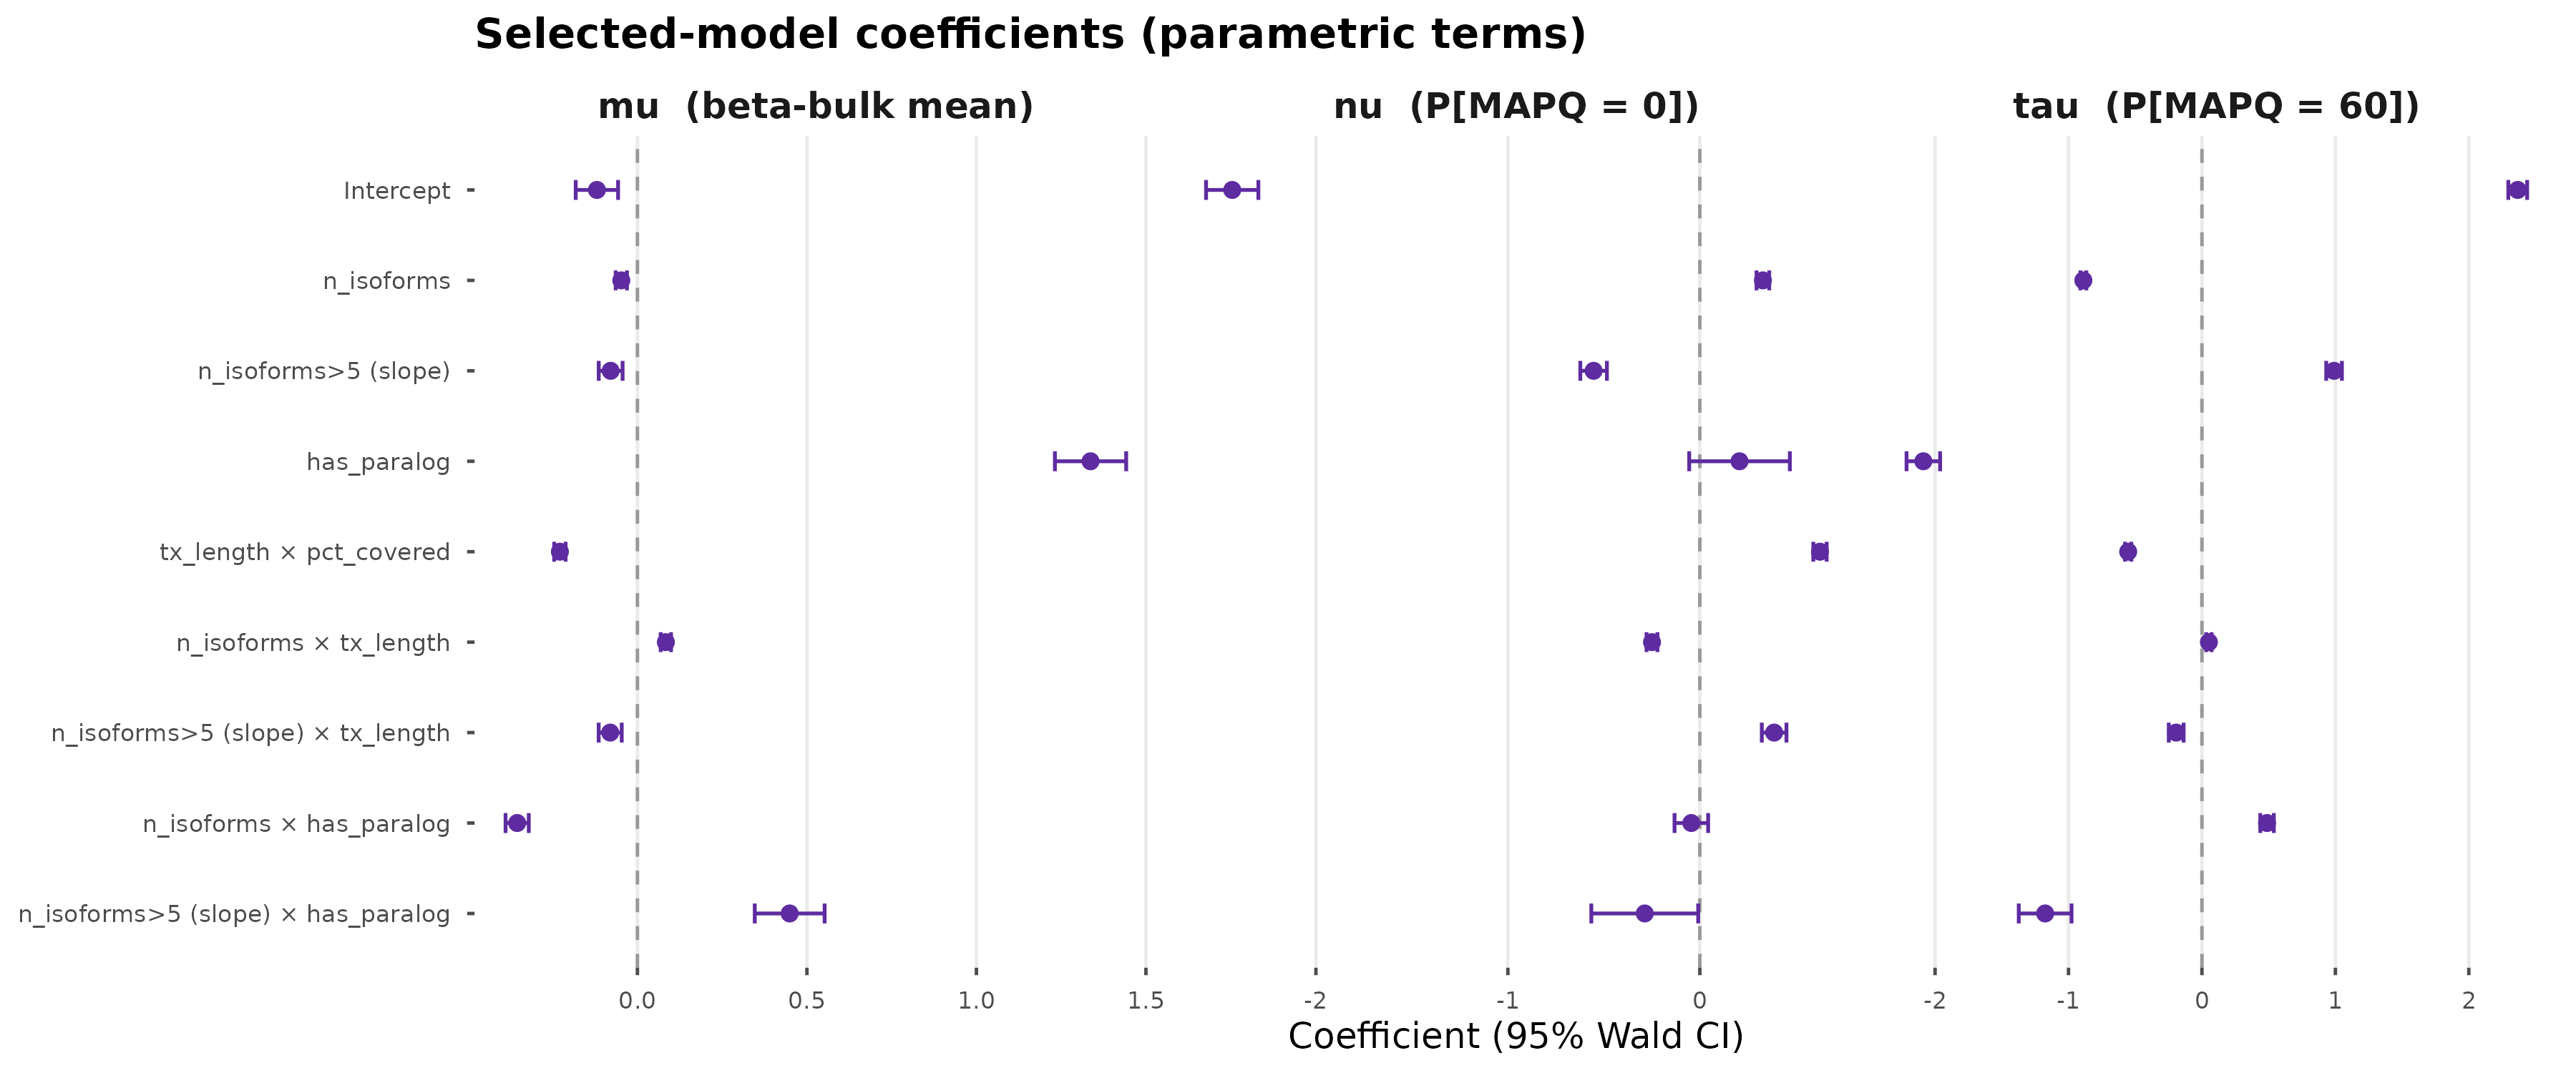

Source data for this figure (header and first rows):
parameter	term	label	estimate	se	lower	upper
mu  (beta-bulk mean)	(Intercept)	Intercept	-0.1195	0.03188	-0.182	-0.05699
mu  (beta-bulk mean)	n_isoforms	n_isoforms	-0.04744	0.008489	-0.06408	-0.03081
mu  (beta-bulk mean)	I(pmax(n_isoforms - 5, 0))	n_isoforms>5 (slope)	-0.07893	0.01796	-0.1141	-0.04373
mu  (beta-bulk mean)	has_paralogTRUE	has_paralog	1.337	0.05363	1.231	1.442
mu  (beta-bulk mean)	tx_length_sc:pct_covered_sc	tx_length × pct_covered	-0.2287	0.008607	-0.2455	-0.2118
mu  (beta-bulk mean)	n_isoforms:tx_length_sc	n_isoforms × tx_length	0.08394	0.007807	0.06864	0.09924
mu  (beta-bulk mean)	I(pmax(n_isoforms - 5, 0)):tx_length_sc	n_isoforms>5 (slope) × tx_length	-0.08027	0.01735	-0.1143	-0.04627
mu  (beta-bulk mean)	n_isoforms:has_paralogTRUE	n_isoforms × has_paralog	-0.3547	0.01746	-0.3889	-0.3205
mu  (beta-bulk mean)	I(pmax(n_isoforms - 5, 0)):has_paralogTR…	n_isoforms>5 (slope) × has_paralog	0.4492	0.05257	0.3462	0.5522
nu  (P[MAPQ = 0])	(Intercept)	Intercept	-2.436	0.06954	-2.572	-2.3
nu  (P[MAPQ = 0])	n_isoforms	n_isoforms	0.3285	0.01689	0.2954	0.3616
nu  (P[MAPQ = 0])	I(pmax(n_isoforms - 5, 0))	n_isoforms>5 (slope)	-0.5534	0.03534	-0.6226	-0.4841
nu  (P[MAPQ = 0])	has_paralogTRUE	has_paralog	0.2068	0.1338	-0.05531	0.469
nu  (P[MAPQ = 0])	tx_length_sc:pct_covered_sc	tx_length × pct_covered	0.626	0.01773	0.5913	0.6608
nu  (P[MAPQ = 0])	n_isoforms:tx_length_sc	n_isoforms × tx_length	-0.249	0.01447	-0.2774	-0.2207
nu  (P[MAPQ = 0])	I(pmax(n_isoforms - 5, 0)):tx_length_sc	n_isoforms>5 (slope) × tx_length	0.3871	0.03277	0.3229	0.4514
nu  (P[MAPQ = 0])	n_isoforms:has_paralogTRUE	n_isoforms × has_paralog	-0.0442	0.04466	-0.1317	0.04334
nu  (P[MAPQ = 0])	I(pmax(n_isoforms - 5, 0)):has_paralogTR…	n_isoforms>5 (slope) × has_paralog	-0.2869	0.142	-0.5653	-0.008501
tau  (P[MAPQ = 60])	(Intercept)	Intercept	2.367	0.03599	2.296	2.437
tau  (P[MAPQ = 60])	n_isoforms	n_isoforms	-0.8886	0.01138	-0.9109	-0.8663
tau  (P[MAPQ = 60])	I(pmax(n_isoforms - 5, 0))	n_isoforms>5 (slope)	0.9902	0.02995	0.9315	1.049
tau  (P[MAPQ = 60])	has_paralogTRUE	has_paralog	-2.088	0.06418	-2.214	-1.962
tau  (P[MAPQ = 60])	tx_length_sc:pct_covered_sc	tx_length × pct_covered	-0.5528	0.0121	-0.5766	-0.5291
tau  (P[MAPQ = 60])	n_isoforms:tx_length_sc	n_isoforms × tx_length	0.05226	0.01034	0.03199	0.07253
tau  (P[MAPQ = 60])	I(pmax(n_isoforms - 5, 0)):tx_length_sc	n_isoforms>5 (slope) × tx_length	-0.1929	0.0284	-0.2486	-0.1372
tau  (P[MAPQ = 60])	n_isoforms:has_paralogTRUE	n_isoforms × has_paralog	0.4879	0.02585	0.4373	0.5386
tau  (P[MAPQ = 60])	I(pmax(n_isoforms - 5, 0)):has_paralogTR…	n_isoforms>5 (slope) × has_paralog	-1.175	0.1009	-1.373	-0.9773
